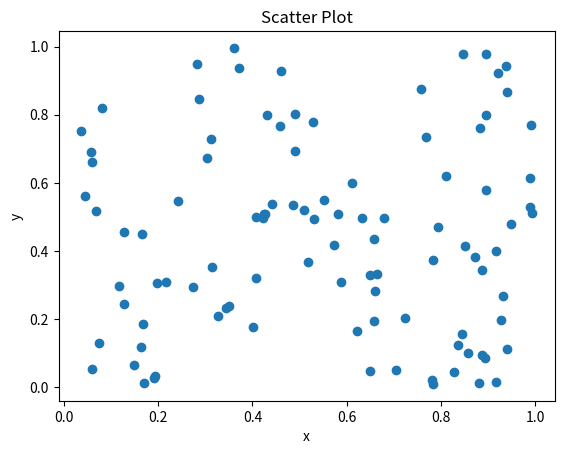

Write the Python code that produced this figure.
import matplotlib.pyplot as plt
import numpy as np

x = np.random.rand(100)
y = np.random.rand(100)

plt.scatter(x,y)
plt.xlabel('x')
plt.ylabel('y')
plt.title('Scatter Plot')
plt.show()